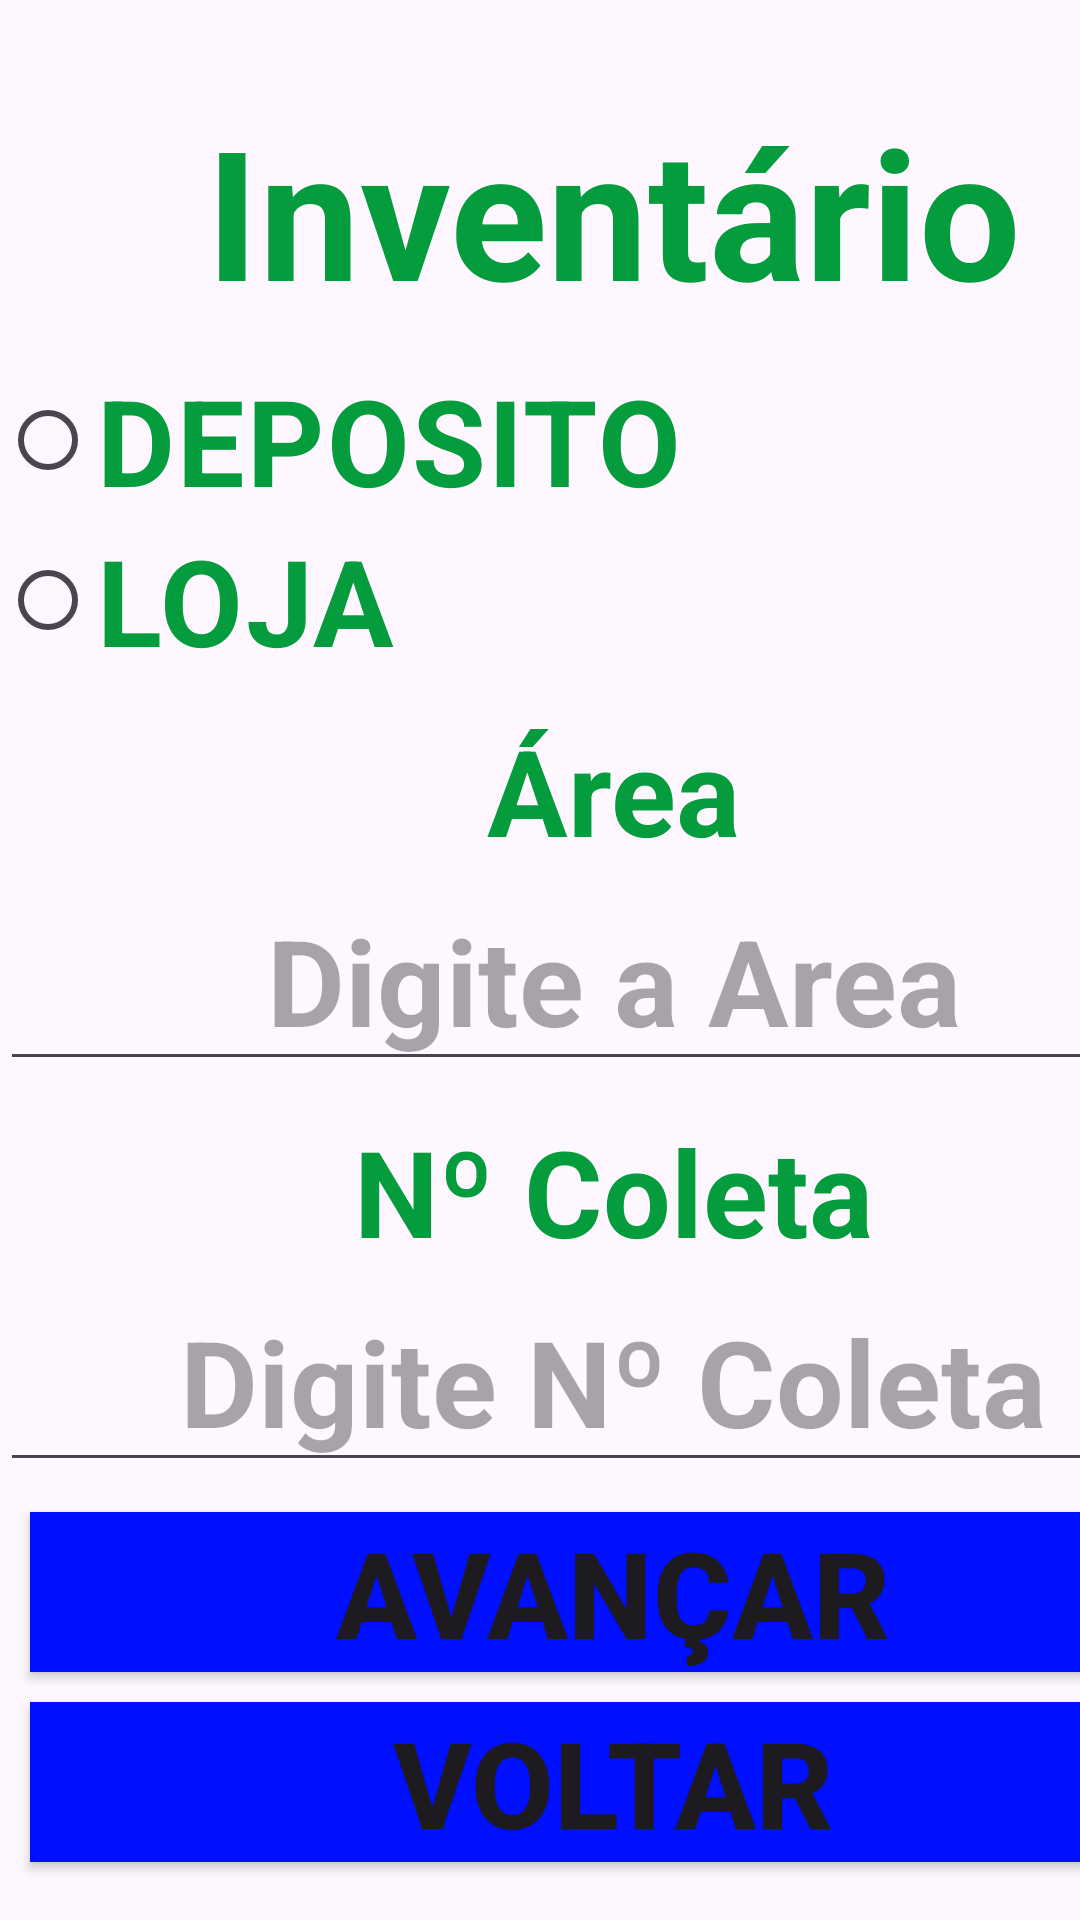

Write the Android layout XML for this screen, with the resource values it uses.
<!-- AndroidManifest.xml: application theme Theme.MyColetor -->
<!-- res/layout/activity_inventario_inicio.xml -->
<?xml version="1.0" encoding="utf-8"?>
<androidx.constraintlayout.widget.ConstraintLayout xmlns:android="http://schemas.android.com/apk/res/android"

    xmlns:tools="http://schemas.android.com/tools"
    android:id="@+id/progressBar"
    android:layout_width="match_parent"
    android:layout_height="match_parent"
    tools:context=".InventarioInicioActivity">

    <LinearLayout
        android:layout_width="409dp"
        android:layout_height="729dp"
        android:orientation="vertical"
        tools:layout_editor_absoluteX="1dp"
        tools:layout_editor_absoluteY="1dp">
        <TextView
            android:id="@+id/cabecalho"
            android:layout_width="match_parent"
            android:layout_height="wrap_content"
            android:layout_marginTop="30dp"
            android:layout_marginBottom="10dp"
            android:textColor="#049c3c"
            android:ems="10"
            android:textSize="60sp"
            android:textStyle="bold"
            android:textAlignment="center"
            android:text="Inventário"/>


        <RadioGroup
            android:id="@+id/radiolocalinvenatrio"
            android:layout_width="match_parent"
            android:layout_height="wrap_content">

            <RadioButton
                android:id="@+id/radioButtonDeposito"
                android:layout_width="match_parent"
                android:layout_height="wrap_content"
                android:textColor="#049c3c"
                android:ems="10"
                android:textSize="40sp"
                android:textStyle="bold"
                android:text="DEPOSITO" />

            <RadioButton
                android:id="@+id/radioButtonLoja"
                android:layout_width="match_parent"
                android:layout_height="wrap_content"
                android:textColor="#049c3c"
                android:ems="10"
                android:textSize="40sp"
                android:textStyle="bold"
                android:text="LOJA" />
        </RadioGroup>

        <TextView
            android:id="@+id/text_area"
            android:layout_width="match_parent"
            android:layout_height="wrap_content"
            android:layout_marginTop="10dp"
            android:textColor="#049c3c"
            android:ems="10"
            android:textSize="40sp"
            android:textStyle="bold"
            android:textAlignment="center"
            android:inputType="text"
            android:text="Área"/>

        <EditText
            android:id="@+id/area"
            android:layout_width="match_parent"
            android:layout_height="wrap_content"
            android:textSize="40sp"
            android:textStyle="bold"
            android:ems="10"
            android:maxLength="2"
            android:hint="Digite a Area"
            android:inputType="number|numberSigned"
            android:textAlignment="center" />

        <TextView
            android:id="@+id/text_coleta"
            android:layout_width="match_parent"
            android:layout_height="wrap_content"
            android:layout_marginTop="10dp"
            android:textColor="#049c3c"
            android:ems="10"
            android:textSize="40sp"
            android:textStyle="bold"
            android:textAlignment="center"
            android:text="Nº Coleta"/>

        <EditText
            android:id="@+id/coleta"
            android:layout_width="match_parent"
            android:layout_height="wrap_content"
            android:ems="10"
            android:textSize="40sp"
            android:textStyle="bold"
            android:hint="Digite Nº Coleta"
            android:maxLength="1"
            android:inputType="number|numberSigned"
            android:textAlignment="center" />


        <Button
            android:id="@+id/btn_avancar"
            android:layout_width="match_parent"
            android:layout_height="wrap_content"
            android:layout_marginStart="10dp"
            android:layout_marginEnd="10dp"
            android:layout_marginTop="10dp"
            android:ems="10"
            android:textSize="40sp"
            android:textStyle="bold"
            android:background="#000FFF"
            android:text="Avançar" />



        <Button
            android:id="@+id/btn_voltar"
            android:layout_width="match_parent"
            android:layout_height="wrap_content"
            android:layout_marginStart="10dp"
            android:layout_marginTop="10dp"
            android:layout_marginEnd="10dp"
            android:ems="10"
            android:textSize="40sp"
            android:textStyle="bold"
            android:background="#000FFF"
            android:text="Voltar" />

    </LinearLayout>


</androidx.constraintlayout.widget.ConstraintLayout>
<!-- resources referenced by this layout -->
<resources>
  <style name="Theme.MyColetor" parent="Base.Theme.MyColetor" />
  <style name="Base.Theme.MyColetor" parent="Theme.Material3.DayNight.NoActionBar">
          <item name="colorPrimary">#049c3c</item>
          <item name="colorPrimaryDark">#049c3c</item>
          <item name="colorAccent">#049c3c</item>
  
  
      </style>
</resources>
